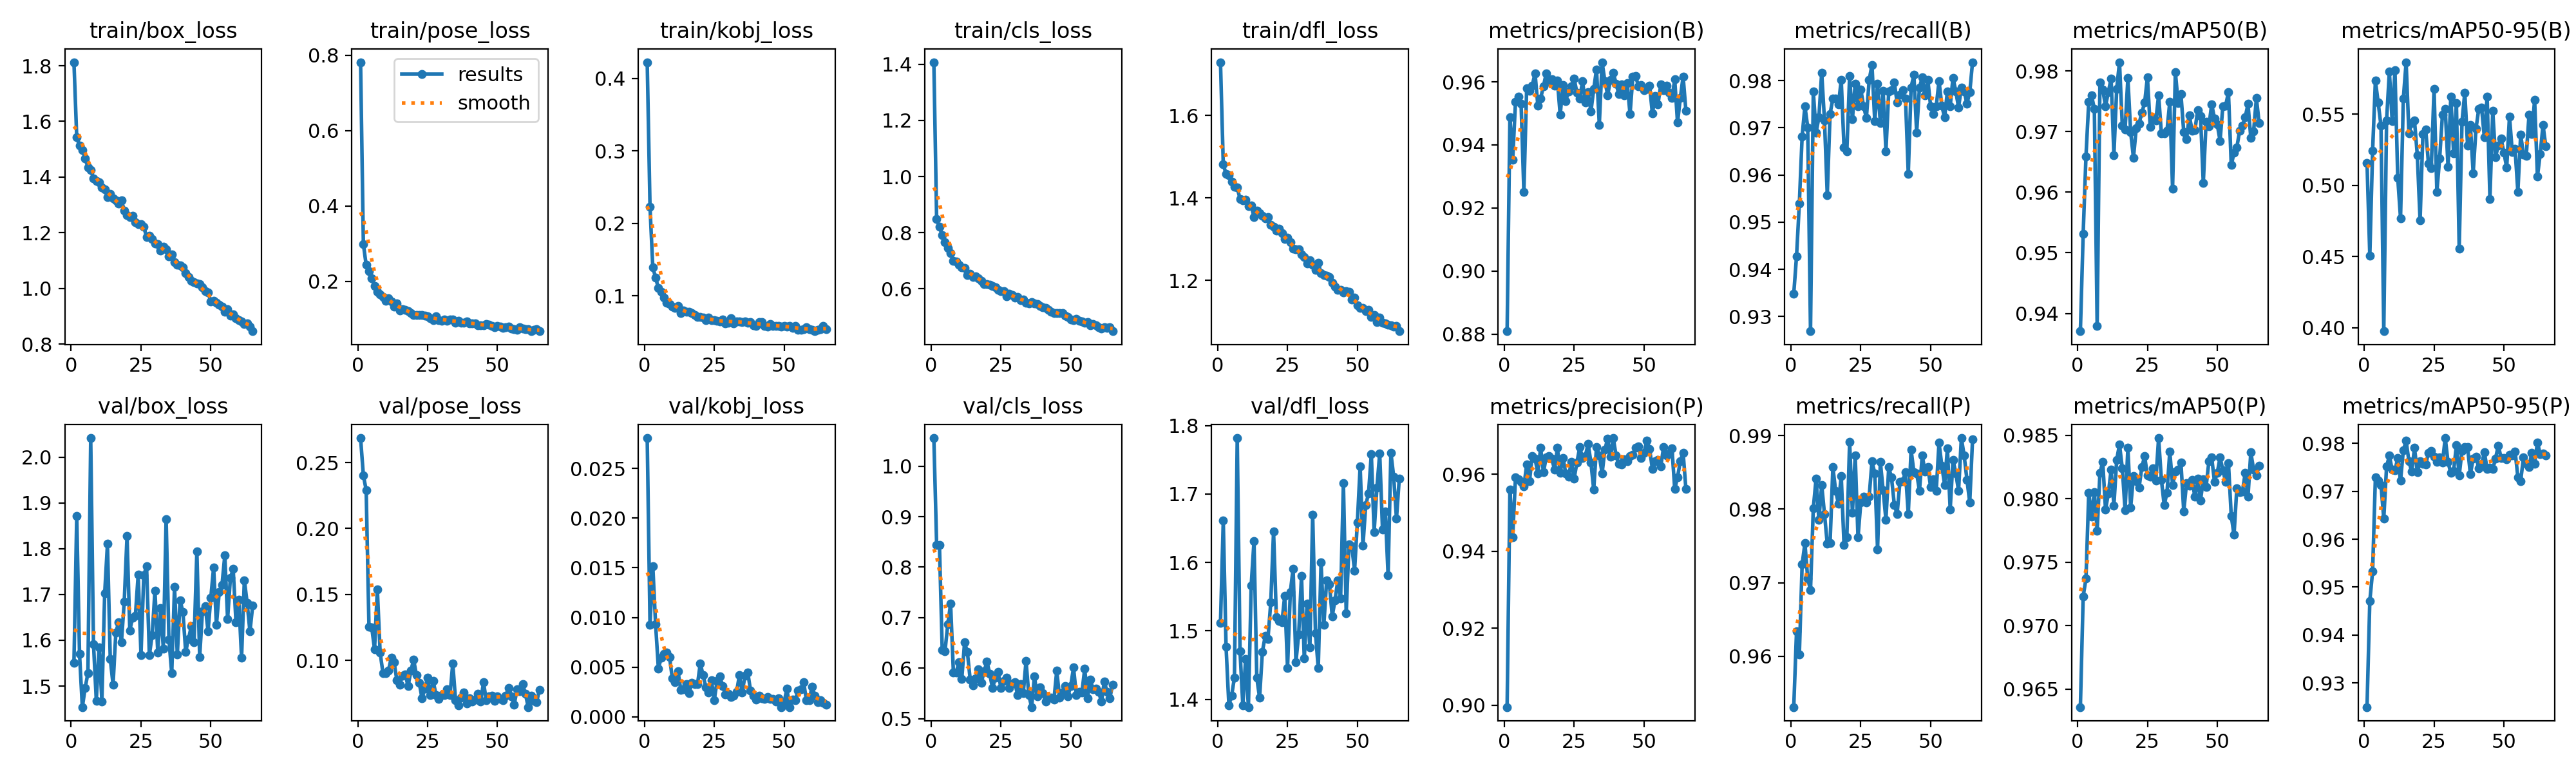

The table this chart was drawn from, first rows:
epoch, time, train/box_loss, train/pose_loss, train/kobj_loss, train/cls_loss, train/dfl_loss, metrics/precision(B), metrics/recall(B), metrics/mAP50(B), metrics/mAP50-95(B), metrics/precision(P), metrics/recall(P), metrics/mAP50(P), metrics/mAP50-95(P), val/box_loss, val/pose_loss, val/kobj_loss, val/cls_loss, val/dfl_loss, lr/pg0, lr/pg1, lr/pg2
1, 29.43, 1.813, 0.7813, 0.4226, 1.408, 1.729, 0.8809, 0.9348, 0.9371, 0.516, 0.8995, 0.9531, 0.9636, 0.925, 1.55, 0.2686, 0.02805, 1.055, 1.512, 0.0006591, 0.0006591, 0.0006591
2, 54.37, 1.542, 0.2989, 0.2229, 0.8479, 1.482, 0.9487, 0.9428, 0.9532, 0.4506, 0.956, 0.9634, 0.9723, 0.9471, 1.872, 0.2403, 0.00924, 0.8442, 1.661, 0.001317, 0.001317, 0.001317
3, 79.47, 1.512, 0.2436, 0.1392, 0.8201, 1.458, 0.9353, 0.9539, 0.9659, 0.5243, 0.9437, 0.9602, 0.9737, 0.9533, 1.57, 0.2292, 0.01518, 0.844, 1.477, 0.001966, 0.001966, 0.001966
4, 104.9, 1.497, 0.2268, 0.1252, 0.7904, 1.455, 0.9536, 0.9682, 0.9749, 0.5735, 0.9592, 0.9725, 0.9805, 0.9729, 1.454, 0.1257, 0.00931, 0.6364, 1.392, 0.00196, 0.00196, 0.00196
5, 129.9, 1.467, 0.2079, 0.1104, 0.7663, 1.439, 0.9553, 0.9746, 0.9759, 0.5582, 0.9587, 0.9754, 0.9786, 0.9722, 1.495, 0.1248, 0.00486, 0.6342, 1.406, 0.001947, 0.001947, 0.001947
6, 154.8, 1.435, 0.1871, 0.1055, 0.7461, 1.427, 0.9531, 0.9701, 0.9738, 0.5419, 0.958, 0.9706, 0.9806, 0.9713, 1.529, 0.1085, 0.00596, 0.6877, 1.432, 0.001934, 0.001934, 0.001934
7, 179.9, 1.426, 0.172, 0.0977, 0.7276, 1.425, 0.9251, 0.9269, 0.938, 0.3976, 0.9568, 0.969, 0.9775, 0.9643, 2.042, 0.154, 0.00636, 0.7274, 1.782, 0.001921, 0.001921, 0.001921
8, 204.9, 1.394, 0.165, 0.09006, 0.6999, 1.397, 0.9579, 0.9777, 0.9781, 0.5457, 0.9626, 0.9801, 0.982, 0.9751, 1.592, 0.1059, 0.00645, 0.5916, 1.47, 0.001908, 0.001908, 0.001908
9, 229.8, 1.386, 0.1587, 0.08873, 0.6979, 1.394, 0.9571, 0.969, 0.9769, 0.58, 0.9582, 0.9842, 0.9829, 0.9774, 1.468, 0.09051, 0.006, 0.5919, 1.391, 0.001894, 0.001894, 0.001894
10, 255, 1.38, 0.148, 0.08531, 0.6863, 1.396, 0.9589, 0.9722, 0.9742, 0.5453, 0.9648, 0.9785, 0.9792, 0.9745, 1.584, 0.0903, 0.00386, 0.6122, 1.459, 0.001881, 0.001881, 0.001881
11, 280, 1.362, 0.1557, 0.08289, 0.677, 1.38, 0.9627, 0.9817, 0.9765, 0.581, 0.9641, 0.9833, 0.9804, 0.9744, 1.467, 0.09245, 0.00352, 0.5789, 1.389, 0.001868, 0.001868, 0.001868
12, 304.9, 1.356, 0.1472, 0.08557, 0.6737, 1.382, 0.9525, 0.9716, 0.9787, 0.5054, 0.9603, 0.9794, 0.9823, 0.9769, 1.702, 0.1021, 0.00462, 0.6511, 1.567, 0.001855, 0.001855, 0.001855
13, 329.9, 1.327, 0.1332, 0.07604, 0.6491, 1.353, 0.9547, 0.9557, 0.9661, 0.4769, 0.9669, 0.9753, 0.9795, 0.9722, 1.811, 0.09842, 0.00275, 0.6321, 1.631, 0.001842, 0.001842, 0.001842
14, 354.9, 1.339, 0.141, 0.07963, 0.6541, 1.369, 0.9586, 0.973, 0.9771, 0.561, 0.9605, 0.9754, 0.9831, 0.9785, 1.559, 0.08484, 0.00279, 0.578, 1.431, 0.001828, 0.001828, 0.001828
15, 380, 1.324, 0.1236, 0.07805, 0.6425, 1.362, 0.9626, 0.9761, 0.9814, 0.5866, 0.9645, 0.9857, 0.9843, 0.9805, 1.503, 0.0817, 0.00328, 0.5661, 1.402, 0.001815, 0.001815, 0.001815
16, 405.2, 1.316, 0.1269, 0.07781, 0.6432, 1.356, 0.96, 0.9761, 0.971, 0.5365, 0.9647, 0.9825, 0.9824, 0.9763, 1.617, 0.08832, 0.00241, 0.5807, 1.47, 0.001802, 0.001802, 0.001802
17, 430.1, 1.305, 0.1245, 0.07579, 0.638, 1.351, 0.9608, 0.9749, 0.9704, 0.5439, 0.9641, 0.9807, 0.9791, 0.9741, 1.64, 0.08939, 0.0034, 0.598, 1.492, 0.001789, 0.001789, 0.001789
18, 455.1, 1.317, 0.1211, 0.07314, 0.6287, 1.354, 0.9587, 0.9801, 0.9788, 0.5456, 0.9612, 0.9845, 0.984, 0.979, 1.596, 0.0803, 0.00331, 0.5714, 1.489, 0.001776, 0.001776, 0.001776
19, 480, 1.28, 0.1159, 0.07112, 0.6158, 1.335, 0.9605, 0.9658, 0.9699, 0.5213, 0.9669, 0.9751, 0.9793, 0.9739, 1.684, 0.09213, 0.00329, 0.5939, 1.542, 0.001762, 0.001762, 0.001762
20, 505, 1.264, 0.111, 0.07035, 0.617, 1.33, 0.9495, 0.965, 0.9657, 0.4753, 0.9605, 0.9761, 0.9818, 0.9762, 1.827, 0.1005, 0.00538, 0.6132, 1.645, 0.001749, 0.001749, 0.001749
21, 529.9, 1.257, 0.1109, 0.06987, 0.6149, 1.32, 0.9591, 0.9809, 0.9706, 0.5361, 0.9644, 0.9892, 0.9814, 0.9757, 1.622, 0.08865, 0.0042, 0.5891, 1.521, 0.001736, 0.001736, 0.001736
22, 554.9, 1.261, 0.1117, 0.0659, 0.6098, 1.325, 0.954, 0.9718, 0.9713, 0.5395, 0.9603, 0.9795, 0.9809, 0.9756, 1.649, 0.08304, 0.00296, 0.5606, 1.515, 0.001723, 0.001723, 0.001723
23, 579.9, 1.239, 0.1114, 0.07032, 0.6054, 1.314, 0.9569, 0.9793, 0.9731, 0.5152, 0.9595, 0.9873, 0.9825, 0.978, 1.654, 0.07099, 0.00245, 0.5808, 1.513, 0.00171, 0.00171, 0.00171
24, 604.9, 1.231, 0.1097, 0.06671, 0.5964, 1.301, 0.9586, 0.9746, 0.9748, 0.5123, 0.9633, 0.9761, 0.9833, 0.9785, 1.744, 0.07879, 0.00366, 0.5924, 1.551, 0.001696, 0.001696, 0.001696
25, 629.8, 1.23, 0.1068, 0.06617, 0.5906, 1.303, 0.9609, 0.9782, 0.979, 0.5679, 0.9589, 0.9809, 0.9818, 0.9772, 1.568, 0.08694, 0.0017, 0.5613, 1.446, 0.001683, 0.001683, 0.001683
26, 654.8, 1.221, 0.1016, 0.0652, 0.5915, 1.293, 0.9565, 0.9746, 0.9708, 0.4955, 0.9632, 0.9817, 0.9817, 0.9761, 1.742, 0.07355, 0.0036, 0.5755, 1.557, 0.00167, 0.00167, 0.00167
27, 679.8, 1.185, 0.09739, 0.06472, 0.5734, 1.277, 0.9547, 0.9721, 0.9722, 0.5189, 0.967, 0.9809, 0.9824, 0.9771, 1.762, 0.08421, 0.00408, 0.5818, 1.591, 0.001657, 0.001657, 0.001657
28, 704.8, 1.19, 0.1078, 0.0669, 0.5828, 1.275, 0.9601, 0.9801, 0.9718, 0.5498, 0.9643, 0.9817, 0.9815, 0.976, 1.568, 0.07385, 0.00312, 0.5611, 1.455, 0.001644, 0.001644, 0.001644
29, 729.8, 1.178, 0.09679, 0.06207, 0.5771, 1.275, 0.9534, 0.9833, 0.976, 0.5536, 0.9648, 0.9865, 0.9848, 0.9811, 1.612, 0.07063, 0.00224, 0.5699, 1.495, 0.00163, 0.00163, 0.00163
30, 754.8, 1.161, 0.09523, 0.06258, 0.5685, 1.263, 0.9566, 0.9714, 0.9697, 0.5129, 0.9679, 0.9849, 0.9815, 0.9761, 1.708, 0.07346, 0.00234, 0.5719, 1.58, 0.001617, 0.001617, 0.001617
31, 779.7, 1.158, 0.09859, 0.06877, 0.571, 1.257, 0.9506, 0.9793, 0.9697, 0.5625, 0.9631, 0.9746, 0.9795, 0.9738, 1.574, 0.07372, 0.00203, 0.5466, 1.46, 0.001604, 0.001604, 0.001604
32, 804.7, 1.135, 0.09597, 0.06162, 0.5596, 1.241, 0.9577, 0.971, 0.9701, 0.5225, 0.9561, 0.9864, 0.9805, 0.9743, 1.671, 0.07815, 0.00212, 0.5681, 1.54, 0.001591, 0.001591, 0.001591
33, 829.6, 1.15, 0.09931, 0.06414, 0.5604, 1.248, 0.9639, 0.9778, 0.9749, 0.558, 0.9671, 0.9826, 0.9837, 0.9796, 1.582, 0.07351, 0.00253, 0.551, 1.476, 0.001578, 0.001578, 0.001578
34, 854.5, 1.139, 0.09881, 0.06432, 0.5508, 1.237, 0.9464, 0.965, 0.9606, 0.4554, 0.9649, 0.9785, 0.9811, 0.9733, 1.865, 0.09763, 0.00419, 0.6142, 1.67, 0.001564, 0.001564, 0.001564
35, 879.4, 1.116, 0.09002, 0.06355, 0.5471, 1.225, 0.9662, 0.9777, 0.9798, 0.5449, 0.9603, 0.9857, 0.9821, 0.9785, 1.601, 0.06983, 0.00248, 0.5466, 1.497, 0.001551, 0.001551, 0.001551
36, 904.3, 1.122, 0.09563, 0.06422, 0.5518, 1.242, 0.9602, 0.9779, 0.9747, 0.5653, 0.9664, 0.9843, 0.9823, 0.9793, 1.528, 0.06571, 0.00413, 0.5232, 1.446, 0.001538, 0.001538, 0.001538
37, 929.2, 1.095, 0.09048, 0.06308, 0.5466, 1.218, 0.9558, 0.9796, 0.9761, 0.5279, 0.9694, 0.9806, 0.9828, 0.9792, 1.716, 0.07159, 0.00447, 0.5836, 1.6, 0.001525, 0.001525, 0.001525
38, 954.2, 1.084, 0.09073, 0.06376, 0.5443, 1.213, 0.9607, 0.9754, 0.9699, 0.5423, 0.9646, 0.9793, 0.979, 0.9736, 1.569, 0.07543, 0.00263, 0.5439, 1.509, 0.001512, 0.001512, 0.001512
39, 979.1, 1.082, 0.09387, 0.05962, 0.5389, 1.212, 0.9628, 0.9769, 0.9688, 0.5086, 0.9695, 0.9837, 0.9812, 0.9768, 1.687, 0.06756, 0.00212, 0.5621, 1.574, 0.001498, 0.001498, 0.001498
40, 1004, 1.076, 0.08914, 0.05876, 0.5347, 1.209, 0.9594, 0.9779, 0.9727, 0.5396, 0.9649, 0.9838, 0.981, 0.9773, 1.662, 0.07115, 0.00176, 0.5503, 1.568, 0.001485, 0.001485, 0.001485
41, 1029, 1.054, 0.08868, 0.06355, 0.5305, 1.194, 0.9561, 0.9761, 0.9701, 0.5538, 0.9627, 0.9851, 0.9815, 0.9748, 1.575, 0.06869, 0.00213, 0.5336, 1.521, 0.001472, 0.001472, 0.001472
42, 1054, 1.04, 0.08897, 0.06369, 0.5242, 1.185, 0.9591, 0.9603, 0.9702, 0.5549, 0.9626, 0.9793, 0.9801, 0.9756, 1.603, 0.07019, 0.0019, 0.5412, 1.545, 0.001459, 0.001459, 0.001459
43, 1079, 1.027, 0.08452, 0.05831, 0.517, 1.177, 0.9557, 0.9785, 0.9735, 0.5337, 0.9639, 0.9881, 0.9816, 0.9781, 1.63, 0.07456, 0.00178, 0.5413, 1.574, 0.001446, 0.001446, 0.001446
44, 1104, 1.023, 0.08335, 0.05787, 0.5133, 1.177, 0.9596, 0.9812, 0.9726, 0.5623, 0.9635, 0.9851, 0.9799, 0.9747, 1.596, 0.06864, 0.00201, 0.5384, 1.548, 0.001432, 0.001432, 0.001432
45, 1129, 1.018, 0.08335, 0.06064, 0.5125, 1.17, 0.9497, 0.969, 0.9615, 0.4906, 0.9647, 0.9849, 0.9815, 0.975, 1.795, 0.08337, 0.00178, 0.5953, 1.716, 0.001419, 0.001419, 0.001419
46, 1154, 1.015, 0.08692, 0.05846, 0.5135, 1.174, 0.9616, 0.9785, 0.9716, 0.5524, 0.9651, 0.9825, 0.9809, 0.9746, 1.564, 0.06962, 0.00178, 0.5422, 1.526, 0.001406, 0.001406, 0.001406
47, 1179, 1.003, 0.0851, 0.05791, 0.5122, 1.172, 0.9618, 0.9807, 0.9709, 0.5201, 0.9669, 0.9873, 0.9829, 0.9768, 1.663, 0.07248, 0.00153, 0.5518, 1.626, 0.001393, 0.001393, 0.001393
48, 1204, 0.9906, 0.08278, 0.05876, 0.5042, 1.154, 0.9587, 0.9769, 0.9745, 0.5279, 0.9672, 0.9851, 0.9832, 0.9795, 1.675, 0.07304, 0.00185, 0.5654, 1.623, 0.00138, 0.00138, 0.00138
49, 1229, 0.9848, 0.07937, 0.05767, 0.4981, 1.158, 0.959, 0.9801, 0.9722, 0.5328, 0.9642, 0.9857, 0.9814, 0.977, 1.62, 0.0695, 0.00099, 0.5448, 1.588, 0.001366, 0.001366, 0.001366
50, 1254, 0.9537, 0.08145, 0.05856, 0.4894, 1.14, 0.9573, 0.9746, 0.9712, 0.523, 0.9656, 0.983, 0.982, 0.9769, 1.693, 0.07278, 0.00148, 0.5653, 1.659, 0.001353, 0.001353, 0.001353
51, 1278, 0.9552, 0.07971, 0.05777, 0.488, 1.133, 0.9578, 0.973, 0.9685, 0.5126, 0.9688, 0.9841, 0.9833, 0.9767, 1.759, 0.0706, 0.00282, 0.6012, 1.74, 0.00134, 0.00134, 0.00134
52, 1303, 0.9471, 0.07632, 0.05818, 0.4916, 1.133, 0.9588, 0.9746, 0.9742, 0.5485, 0.9667, 0.9825, 0.9823, 0.9776, 1.633, 0.06989, 0.001, 0.547, 1.625, 0.001327, 0.001327, 0.001327
53, 1328, 0.9408, 0.07814, 0.05583, 0.4844, 1.126, 0.9499, 0.9799, 0.9743, 0.5234, 0.9614, 0.989, 0.9813, 0.9775, 1.705, 0.07317, 0.00172, 0.553, 1.684, 0.001314, 0.001314, 0.001314
54, 1353, 0.935, 0.08081, 0.05793, 0.4837, 1.129, 0.9556, 0.9747, 0.9765, 0.5255, 0.9635, 0.9859, 0.9828, 0.9784, 1.721, 0.0792, 0.00169, 0.5517, 1.701, 0.0013, 0.0013, 0.0013
55, 1378, 0.9167, 0.07433, 0.05291, 0.4787, 1.112, 0.9529, 0.9722, 0.9645, 0.4956, 0.9638, 0.9833, 0.9787, 0.973, 1.785, 0.07281, 0.00265, 0.5989, 1.758, 0.001287, 0.001287, 0.001287
56, 1403, 0.9242, 0.07419, 0.05318, 0.4812, 1.116, 0.9591, 0.9777, 0.9665, 0.5356, 0.9621, 0.9883, 0.9771, 0.9722, 1.647, 0.0663, 0.00279, 0.5405, 1.645, 0.001274, 0.001274, 0.001274
57, 1428, 0.9016, 0.0725, 0.05412, 0.4696, 1.1, 0.9574, 0.9746, 0.9674, 0.5218, 0.967, 0.98, 0.9808, 0.977, 1.736, 0.07813, 0.0035, 0.5769, 1.71, 0.001261, 0.001261, 0.001261
58, 1454, 0.9055, 0.07897, 0.05637, 0.4729, 1.11, 0.9588, 0.9806, 0.9701, 0.5209, 0.965, 0.9867, 0.9805, 0.9758, 1.756, 0.0768, 0.00165, 0.5586, 1.759, 0.001248, 0.001248, 0.001248
59, 1479, 0.8933, 0.07462, 0.05365, 0.4692, 1.097, 0.9565, 0.9778, 0.9709, 0.5497, 0.9655, 0.9849, 0.9806, 0.9751, 1.639, 0.0821, 0.00168, 0.5603, 1.648, 0.001234, 0.001234, 0.001234
60, 1504, 0.8847, 0.07343, 0.05278, 0.4619, 1.096, 0.9548, 0.9743, 0.9724, 0.5363, 0.9669, 0.9825, 0.982, 0.9781, 1.688, 0.07466, 0.00304, 0.5531, 1.674, 0.001221, 0.001221, 0.001221
... 5 more rows
